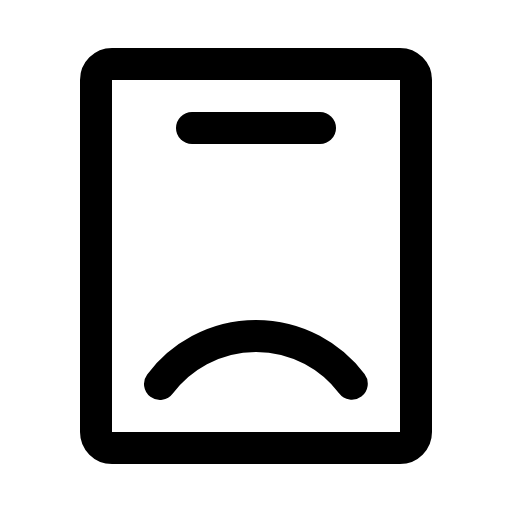
t = 0.00 s
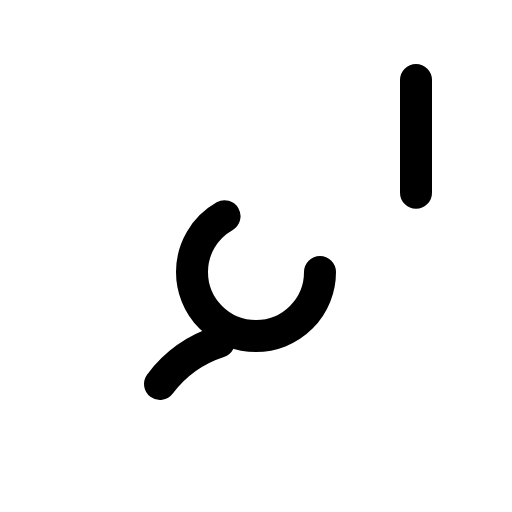
t = 0.90 s
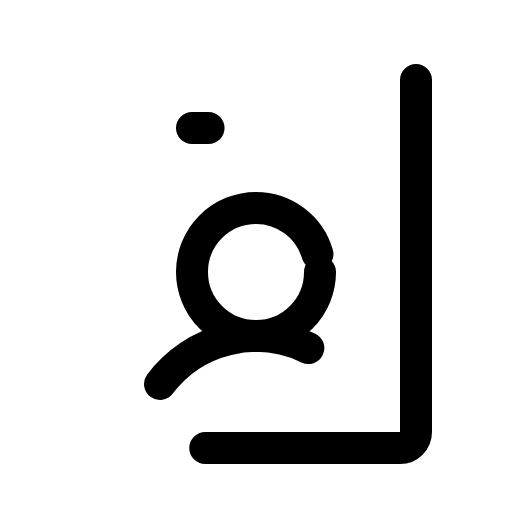
t = 1.28 s
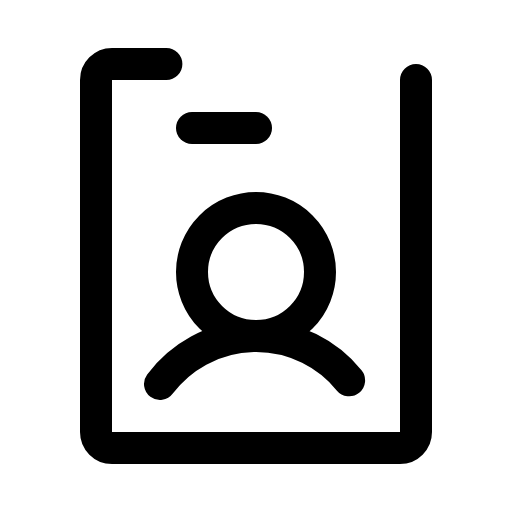
t = 1.65 s
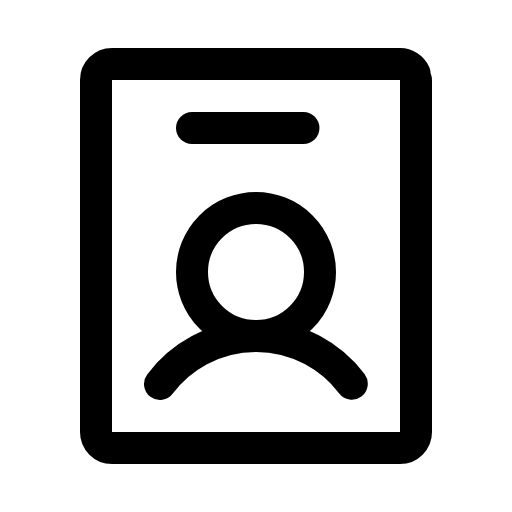
t = 2.03 s
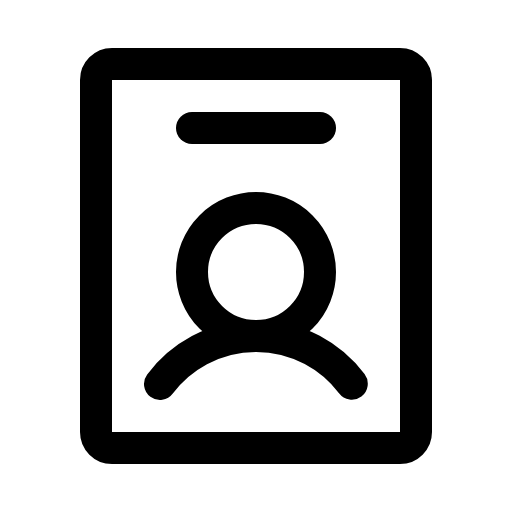
t = 2.40 s

The animated SVG that drew these frames (rendered in a browser with its animation timeline set to each time). Animation: 1 CSS @keyframes rule; one cycle of 2.40 s.

<svg xmlns="http://www.w3.org/2000/svg" viewBox="0 0 256 256">
  <style>
    .draw-line {
      stroke-dasharray: 1;
      stroke-dashoffset: 0;
    }
    svg:hover .draw-line {
      animation: phosphor-draw-in 1.5s ease-in-out forwards;
    }
    @keyframes phosphor-draw-in {
      from { stroke-dashoffset: 1; }
      to { stroke-dashoffset: 0; }
    }
  </style><rect width="256" height="256" fill="none"/><circle cx="128" cy="136" r="32" fill="none" stroke="currentColor" stroke-linecap="round" stroke-linejoin="round" stroke-width="16" class="draw-line" pathLength="1" style="animation-delay: 0s"/><path d="M80,192a60,60,0,0,1,96,0" fill="none" stroke="currentColor" stroke-linecap="round" stroke-linejoin="round" stroke-width="16" class="draw-line" pathLength="1" style="animation-delay: 0.3s"/><rect x="32" y="48" width="192" height="160" rx="8" transform="translate(256) rotate(90)" fill="none" stroke="currentColor" stroke-linecap="round" stroke-linejoin="round" stroke-width="16" class="draw-line" pathLength="1" style="animation-delay: 0.6s"/><line x1="96" y1="64" x2="160" y2="64" fill="none" stroke="currentColor" stroke-linecap="round" stroke-linejoin="round" stroke-width="16" class="draw-line" pathLength="1" style="animation-delay: 0.9s"/></svg>
